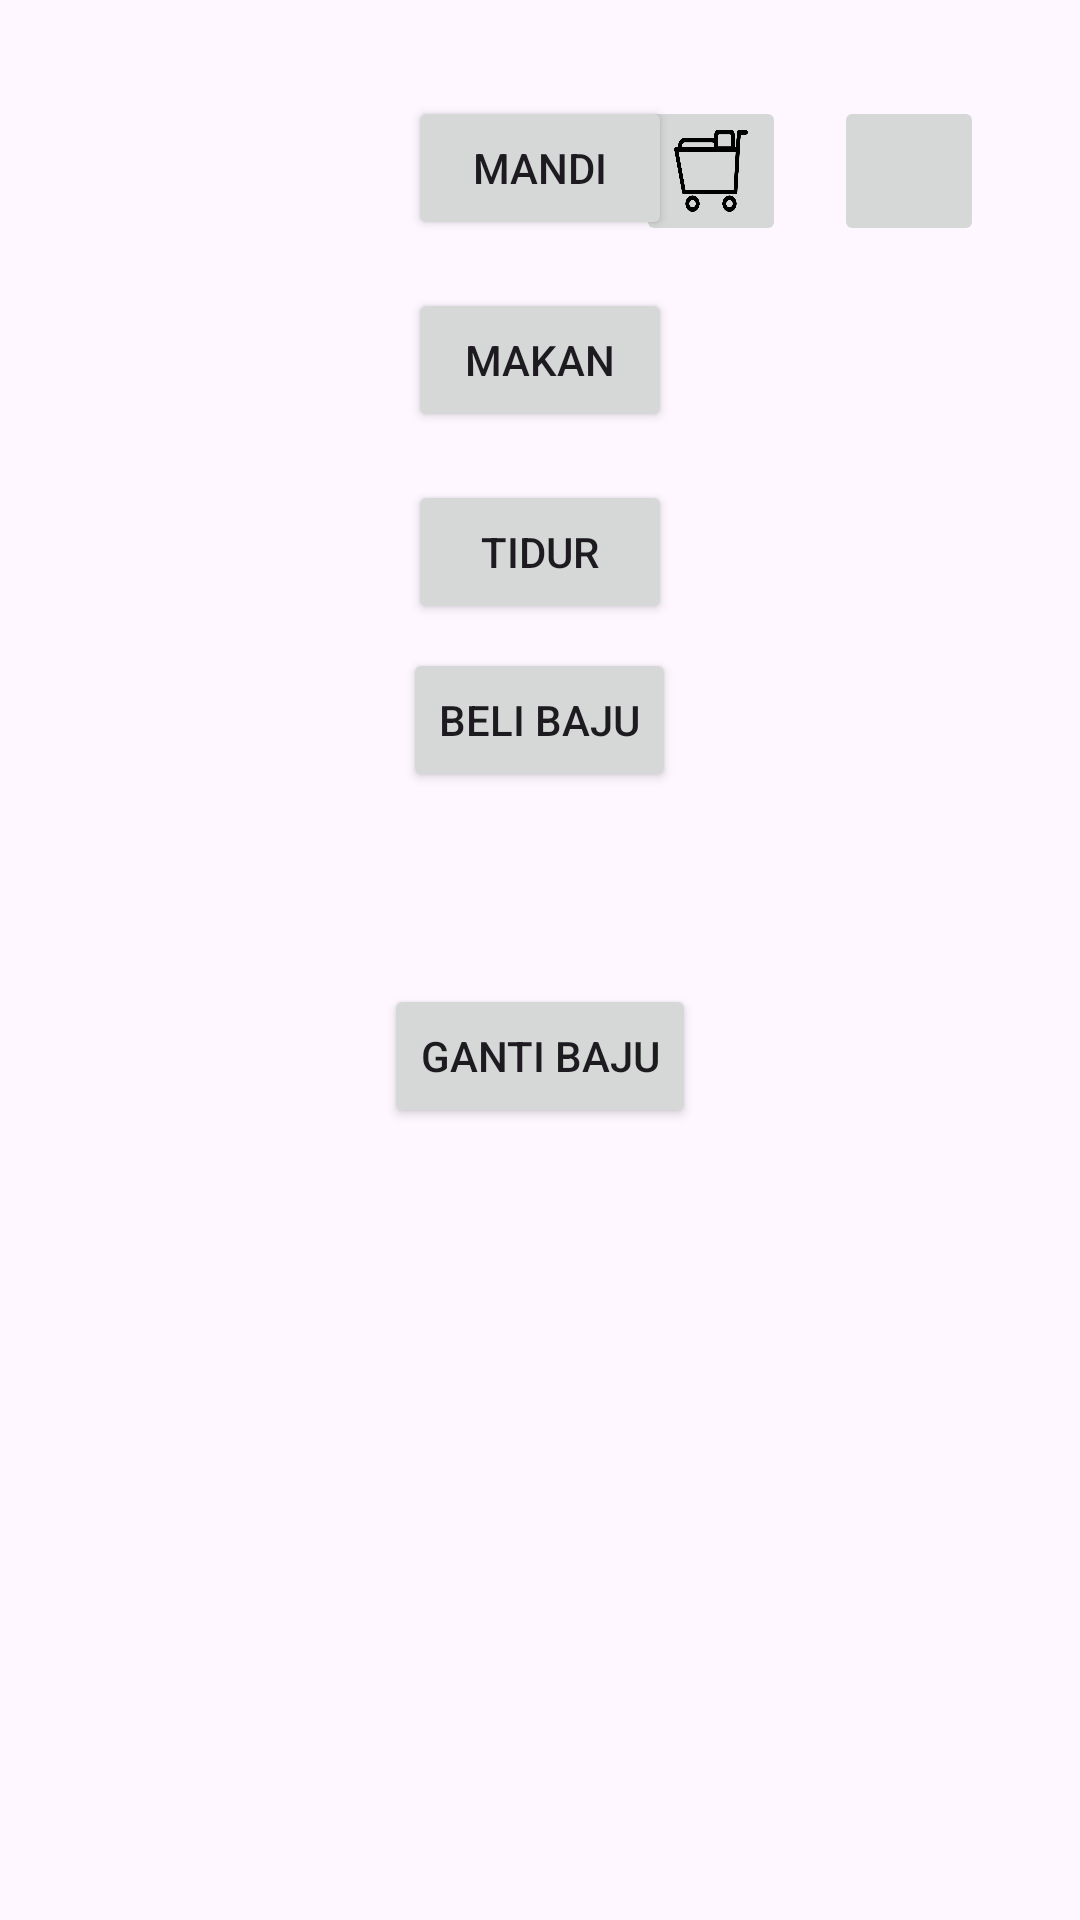

Layout XML and referenced resources for this Android screen:
<!-- AndroidManifest.xml: application theme Theme.AsemTemp2 -->
<!-- res/layout/activity_home_page.xml -->
<RelativeLayout xmlns:android="http://schemas.android.com/apk/res/android"
    xmlns:tools="http://schemas.android.com/tools"
    android:layout_width="match_parent"
    android:layout_height="match_parent"
    android:padding="16dp"
    tools:context=".HomePageActivity">

    <ImageButton
        android:id="@+id/buttonBackToParent"
        android:layout_width="50dp"
        android:layout_height="50dp"
        android:src="@drawable/ortu"
        android:layout_alignParentTop="true"
        android:layout_alignParentEnd="true"
        android:layout_marginTop="16dp"
        android:layout_marginEnd="16dp"
        android:scaleType="fitXY"
        />

    

    

    <ImageButton
        android:id="@+id/shopButton"
        android:layout_width="50dp"
        android:layout_height="50dp"
        android:layout_alignTop="@id/buttonBackToParent"
        android:layout_marginTop="0dp"
        android:layout_marginEnd="16dp"
        android:layout_toStartOf="@id/buttonBackToParent"
        android:scaleType="fitXY"
        android:src="@drawable/keranjang"
        android:text="Tombol Kiri" />


    <Button
        android:id="@+id/buttonMandi"
        android:layout_width="wrap_content"
        android:layout_height="wrap_content"
        android:text="Mandi"
        android:layout_centerHorizontal="true"
        android:layout_marginTop="16dp" />

    <Button
        android:id="@+id/buttonMakan"
        android:layout_width="wrap_content"
        android:layout_height="wrap_content"
        android:text="Makan"
        android:layout_below="@id/buttonMandi"
        android:layout_centerHorizontal="true"
        android:layout_marginTop="16dp" />

    <Button
        android:id="@+id/buttonTidur"
        android:layout_width="wrap_content"
        android:layout_height="wrap_content"
        android:text="Tidur"
        android:layout_below="@id/buttonMakan"
        android:layout_centerHorizontal="true"
        android:layout_marginTop="16dp" />

    <Button
        android:id="@+id/buttonBeliBaju"
        android:layout_width="wrap_content"
        android:layout_height="wrap_content"
        android:layout_below="@id/buttonTidur"
        android:layout_centerHorizontal="true"
        android:layout_marginTop="8dp"
        android:text="Beli Baju" />

    <Button
        android:id="@+id/buttonGantiBaju"
        android:layout_width="wrap_content"
        android:layout_height="wrap_content"
        android:layout_below="@id/buttonBeliBaju"
        android:layout_centerHorizontal="true"
        android:layout_marginTop="64dp"
        android:text="Ganti Baju" />


</RelativeLayout>
<!-- resources referenced by this layout -->
<resources>
  <!-- drawable keranjang: png bitmap (drawable, 9200 bytes) -->
  <style name="Theme.AsemTemp2" parent="Base.Theme.AsemTemp2" />
  <style name="Base.Theme.AsemTemp2" parent="Theme.Material3.DayNight.NoActionBar">
          
          
      </style>
</resources>
